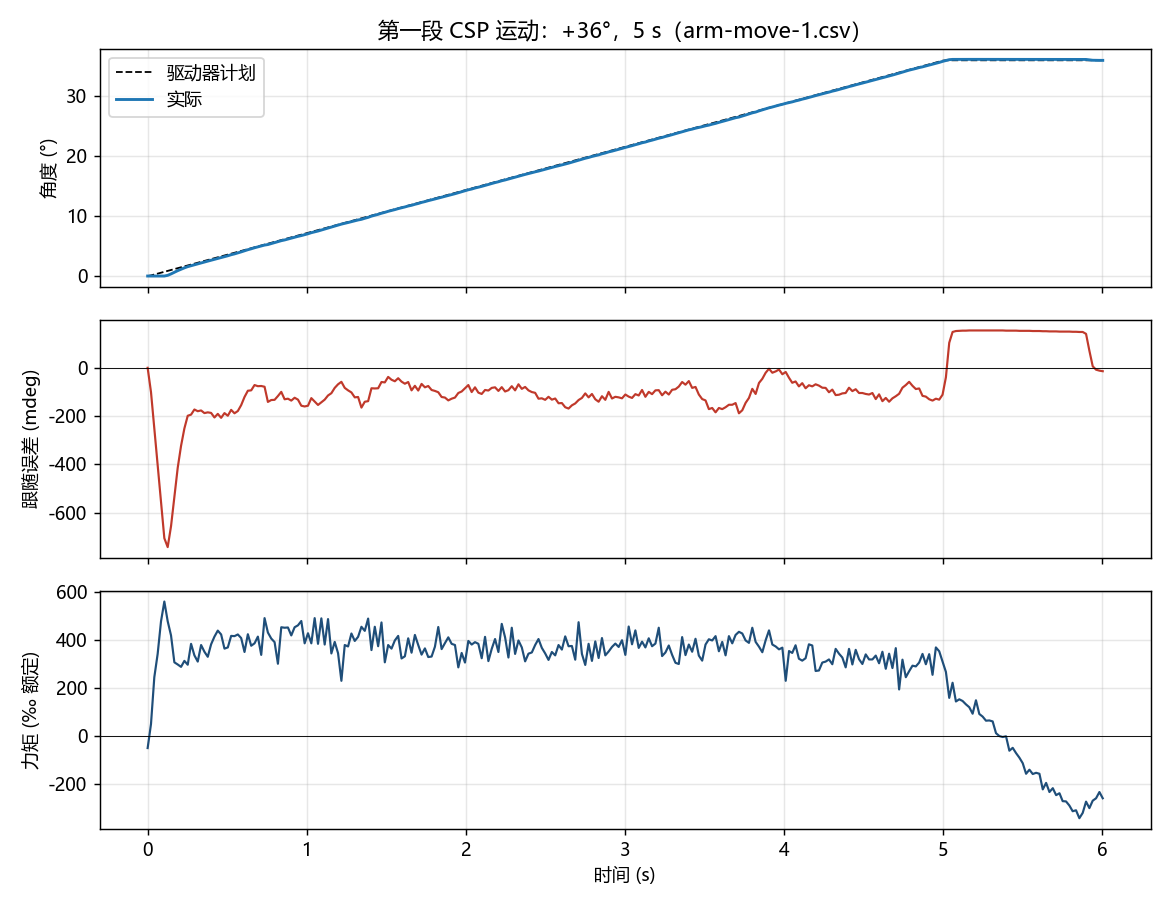

The data file committed next to this chart (first rows):
t_s, pos, vel, torque, planned, target, state, enabled, wkc, mode, err
9.5367431640625e-07, 458304, 0, -51, 458304, 458304, 3, , , 8, 0x0000
0.02101, 458304, 0, 49, 458432, 458432, 5, , , 8, 0x0000
0.04192, 458304, 0, 244, 458625, 458625, 5, , , 8, 0x0000
0.06292, 458304, 0, 341, 458817, 458817, 5, , , 8, 0x0000
0.08392, 458304, 0, 476, 459010, 459010, 5, , , 8, 0x0000
0.1049, 458304, 0, 559, 459203, 459203, 5, , , 8, 0x0000
0.126, 458449, 0, 477, 459395, 459395, 5, , , 8, 0x0000
0.1469, 458752, 0, 418, 459588, 459588, 5, , , 8, 0x0000
0.1679, 459101, 0, 306, 459781, 459781, 5, , , 8, 0x0000
0.1889, 459445, 0, 297, 459973, 459973, 5, , , 8, 0x0000
0.2099, 459754, 0, 287, 460166, 460166, 5, , , 8, 0x0000
0.2309, 460039, 0, 312, 460359, 460359, 5, , , 8, 0x0000
0.252, 460298, 0, 296, 460551, 460551, 5, , , 8, 0x0000
0.2729, 460497, 0, 383, 460744, 460744, 5, , , 8, 0x0000
0.2939, 460717, 0, 335, 460937, 460937, 5, , , 8, 0x0000
0.3149, 460900, 0, 309, 461129, 461129, 5, , , 8, 0x0000
0.336, 461097, 0, 378, 461322, 461322, 5, , , 8, 0x0000
0.3569, 461276, 0, 350, 461515, 461515, 5, , , 8, 0x0000
0.3779, 461472, 0, 329, 461707, 461707, 5, , , 8, 0x0000
0.3989, 461662, 0, 381, 461900, 461900, 5, , , 8, 0x0000
0.4199, 461831, 0, 413, 462093, 462093, 5, , , 8, 0x0000
0.4409, 462042, 0, 438, 462285, 462285, 5, , , 8, 0x0000
0.4619, 462214, 0, 422, 462478, 462478, 5, , , 8, 0x0000
0.4829, 462432, 0, 363, 462671, 462671, 5, , , 8, 0x0000
0.5039, 462610, 0, 368, 462863, 462863, 5, , , 8, 0x0000
0.5249, 462834, 0, 416, 463056, 463056, 5, , , 8, 0x0000
0.5459, 463009, 0, 415, 463249, 463249, 5, , , 8, 0x0000
0.5669, 463214, 0, 422, 463442, 463442, 5, , , 8, 0x0000
0.5879, 463437, 0, 407, 463634, 463634, 5, , , 8, 0x0000
0.6089, 463673, 0, 349, 463827, 463827, 5, , , 8, 0x0000
0.6299, 463899, 0, 423, 464020, 464020, 5, , , 8, 0x0000
0.6509, 464093, 0, 375, 464212, 464212, 5, , , 8, 0x0000
0.6719, 464314, 0, 385, 464405, 464405, 5, , , 8, 0x0000
0.6929, 464501, 0, 413, 464598, 464598, 5, , , 8, 0x0000
0.7139, 464694, 0, 337, 464790, 464790, 5, , , 8, 0x0000
0.7349, 464883, 0, 490, 464983, 464983, 5, , , 8, 0x0000
0.7559, 464996, 0, 430, 465176, 465176, 5, , , 8, 0x0000
0.777, 465198, 0, 405, 465368, 465368, 5, , , 8, 0x0000
0.7979, 465392, 0, 390, 465561, 465561, 5, , , 8, 0x0000
0.8189, 465605, 0, 300, 465754, 465754, 5, , , 8, 0x0000
0.8399, 465819, 0, 452, 465946, 465946, 5, , , 8, 0x0000
0.8609, 465973, 0, 450, 466139, 466139, 5, , , 8, 0x0000
0.8819, 466169, 0, 451, 466332, 466332, 5, , , 8, 0x0000
0.9029, 466351, 0, 418, 466524, 466524, 5, , , 8, 0x0000
0.9239, 466559, 0, 452, 466717, 466717, 5, , , 8, 0x0000
0.9449, 466742, 0, 460, 466910, 466910, 5, , , 8, 0x0000
0.9659, 466902, 0, 478, 467102, 467102, 5, , , 8, 0x0000
0.9869, 467091, 0, 385, 467295, 467295, 5, , , 8, 0x0000
1.008, 467288, 0, 427, 467488, 467488, 5, , , 8, 0x0000
1.029, 467520, 0, 385, 467680, 467680, 5, , , 8, 0x0000
1.05, 467695, 0, 490, 467873, 467873, 5, , , 8, 0x0000
1.071, 467870, 0, 383, 468066, 468066, 5, , , 8, 0x0000
1.092, 468076, 0, 489, 468258, 468258, 5, , , 8, 0x0000
1.113, 468283, 0, 380, 468451, 468451, 5, , , 8, 0x0000
1.134, 468498, 0, 486, 468644, 468644, 5, , , 8, 0x0000
1.155, 468702, 0, 343, 468836, 468836, 5, , , 8, 0x0000
1.176, 468923, 0, 391, 469029, 469029, 5, , , 8, 0x0000
1.197, 469135, 0, 344, 469222, 469222, 5, , , 8, 0x0000
1.218, 469340, 0, 229, 469414, 469414, 5, , , 8, 0x0000
1.239, 469501, 0, 378, 469607, 469607, 5, , , 8, 0x0000
... 227 more rows
